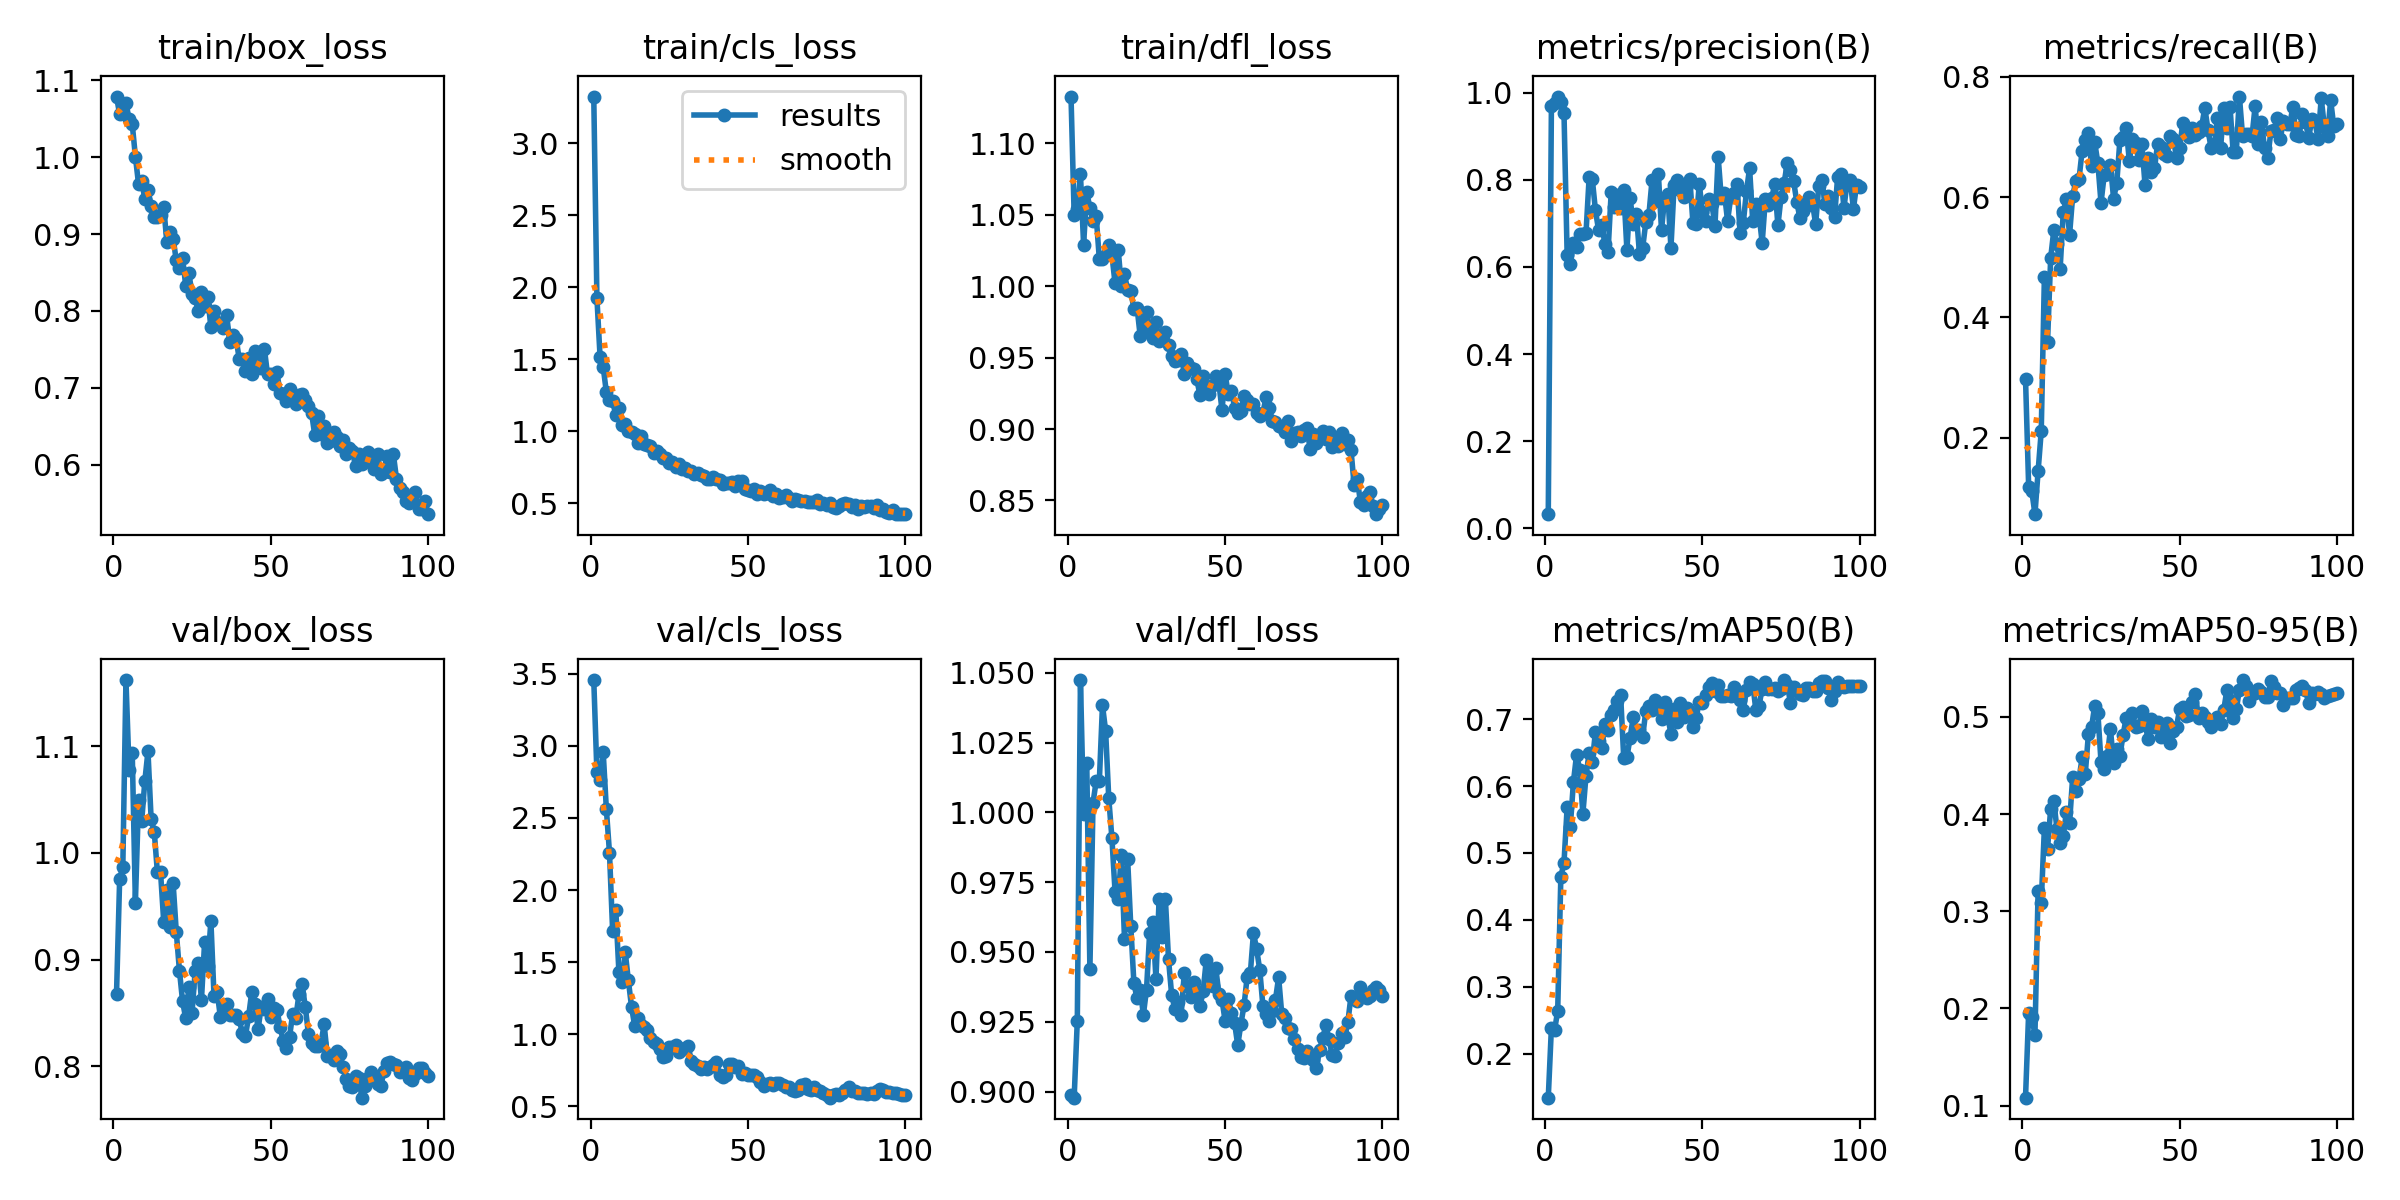

Source data for this figure (header and first rows):
epoch, time, train/box_loss, train/cls_loss, train/dfl_loss, metrics/precision(B), metrics/recall(B), metrics/mAP50(B), metrics/mAP50-95(B), val/box_loss, val/cls_loss, val/dfl_loss, lr/pg0, lr/pg1, lr/pg2
1, 49.61, 1.079, 3.324, 1.133, 0.03196, 0.2984, 0.1341, 0.1082, 0.8679, 3.457, 0.8989, 0.0001375, 0.0001375, 0.0001375
2, 98.41, 1.056, 1.926, 1.05, 0.9691, 0.1186, 0.2389, 0.1958, 0.9759, 2.817, 0.8978, 0.0002847, 0.0002847, 0.0002847
3, 147.2, 1.07, 1.518, 1.054, 0.9777, 0.1112, 0.2346, 0.1908, 0.9864, 2.764, 0.9254, 0.0004288, 0.0004288, 0.0004288
4, 195.9, 1.07, 1.445, 1.078, 0.9916, 0.07313, 0.2642, 0.1731, 1.162, 2.957, 1.047, 0.0005701, 0.0005701, 0.0005701
5, 244.3, 1.05, 1.272, 1.029, 0.9796, 0.1443, 0.4648, 0.3203, 1.077, 2.563, 0.9995, 0.0007083, 0.0007083, 0.0007083
6, 294.2, 1.043, 1.217, 1.066, 0.9532, 0.2111, 0.4855, 0.3089, 1.094, 2.257, 1.018, 0.0008436, 0.0008436, 0.0008436
7, 343.5, 1.001, 1.209, 1.055, 0.6285, 0.4673, 0.5683, 0.3856, 0.9535, 1.715, 0.9438, 0.0009759, 0.0009759, 0.0009759
8, 394, 0.9653, 1.112, 1.045, 0.6059, 0.359, 0.5389, 0.3643, 1.05, 1.864, 1.003, 0.001105, 0.001105, 0.001105
9, 446.4, 0.9695, 1.164, 1.049, 0.654, 0.499, 0.6063, 0.4054, 1.029, 1.43, 1.011, 0.001151, 0.001151, 0.001151
10, 495.8, 0.9455, 1.045, 1.019, 0.6451, 0.5453, 0.647, 0.4134, 1.067, 1.363, 1.011, 0.001139, 0.001139, 0.001139
11, 546.8, 0.9578, 1.05, 1.019, 0.675, 0.5226, 0.6248, 0.3844, 1.095, 1.57, 1.038, 0.001126, 0.001126, 0.001126
12, 595.9, 0.9362, 1.004, 1.022, 0.6767, 0.4801, 0.5586, 0.3706, 1.032, 1.372, 1.029, 0.001114, 0.001114, 0.001114
13, 640.9, 0.9217, 0.993, 1.029, 0.6782, 0.5747, 0.6156, 0.377, 1.02, 1.191, 1.005, 0.001102, 0.001102, 0.001102
14, 686.3, 0.9219, 0.9816, 1.022, 0.8067, 0.5961, 0.6492, 0.4025, 0.9817, 1.056, 0.9908, 0.001089, 0.001089, 0.001089
15, 735.8, 0.9244, 0.9171, 1.002, 0.8016, 0.5371, 0.6365, 0.391, 0.9819, 1.114, 0.9716, 0.001077, 0.001077, 0.001077
16, 785.2, 0.9359, 0.9692, 1.026, 0.7301, 0.6023, 0.6812, 0.4384, 0.9357, 1.06, 0.9688, 0.001064, 0.001064, 0.001064
17, 830, 0.8891, 0.9129, 1, 0.6843, 0.6262, 0.6677, 0.4232, 0.9651, 1.05, 0.9848, 0.001052, 0.001052, 0.001052
18, 874.8, 0.9022, 0.9031, 1.008, 0.6953, 0.6296, 0.6572, 0.4359, 0.9308, 1.027, 0.9547, 0.00104, 0.00104, 0.00104
19, 919.4, 0.8941, 0.8956, 0.9974, 0.6539, 0.6771, 0.6932, 0.4582, 0.9715, 0.9757, 0.9832, 0.001027, 0.001027, 0.001027
20, 964, 0.8657, 0.851, 0.9966, 0.6347, 0.6954, 0.6833, 0.4415, 0.9259, 0.9468, 0.9593, 0.001015, 0.001015, 0.001015
21, 1009, 0.8562, 0.8648, 0.984, 0.7712, 0.707, 0.707, 0.4824, 0.8898, 0.9316, 0.9387, 0.001002, 0.001002, 0.001002
22, 1054, 0.8687, 0.8443, 0.985, 0.7388, 0.651, 0.714, 0.4894, 0.861, 0.8973, 0.9334, 0.0009901, 0.0009901, 0.0009901
23, 1099, 0.8329, 0.8139, 0.965, 0.7664, 0.6906, 0.7271, 0.5116, 0.845, 0.8424, 0.9365, 0.0009778, 0.0009778, 0.0009778
24, 1144, 0.849, 0.8118, 0.9753, 0.7351, 0.6565, 0.7362, 0.5041, 0.8744, 0.8509, 0.9275, 0.0009654, 0.0009654, 0.0009654
25, 1190, 0.8226, 0.7779, 0.9821, 0.7757, 0.5902, 0.6413, 0.4535, 0.8502, 0.9102, 0.9365, 0.000953, 0.000953, 0.000953
26, 1235, 0.8163, 0.7895, 0.9695, 0.639, 0.6362, 0.6431, 0.4461, 0.8891, 0.9103, 0.9569, 0.0009406, 0.0009406, 0.0009406
27, 1280, 0.8003, 0.753, 0.964, 0.7593, 0.638, 0.6719, 0.4592, 0.8967, 0.9276, 0.9607, 0.0009283, 0.0009283, 0.0009283
28, 1325, 0.8241, 0.7737, 0.9748, 0.6992, 0.6534, 0.7027, 0.4873, 0.8624, 0.876, 0.9404, 0.0009159, 0.0009159, 0.0009159
29, 1370, 0.8062, 0.737, 0.9617, 0.7226, 0.5975, 0.681, 0.4521, 0.9163, 0.8933, 0.9688, 0.0009035, 0.0009035, 0.0009035
30, 1417, 0.8178, 0.7435, 0.9643, 0.6297, 0.6229, 0.6835, 0.4672, 0.8944, 0.9052, 0.9553, 0.0008911, 0.0008911, 0.0008911
31, 1467, 0.7787, 0.7237, 0.9682, 0.6432, 0.694, 0.6737, 0.4601, 0.9364, 0.9174, 0.9689, 0.0008787, 0.0008787, 0.0008787
32, 1515, 0.7999, 0.7214, 0.9592, 0.7025, 0.7005, 0.7119, 0.4809, 0.8656, 0.8167, 0.9473, 0.0008664, 0.0008664, 0.0008664
33, 1563, 0.7862, 0.7032, 0.9511, 0.7205, 0.7148, 0.72, 0.4993, 0.8696, 0.79, 0.9345, 0.000854, 0.000854, 0.000854
34, 1610, 0.7828, 0.7123, 0.9474, 0.8002, 0.6602, 0.7138, 0.4953, 0.8466, 0.78, 0.9297, 0.0008416, 0.0008416, 0.0008416
35, 1657, 0.7782, 0.6976, 0.9483, 0.7521, 0.6966, 0.729, 0.5038, 0.8489, 0.7573, 0.9319, 0.0008293, 0.0008293, 0.0008293
36, 1709, 0.7948, 0.6858, 0.9528, 0.8141, 0.6903, 0.7248, 0.4899, 0.8589, 0.7746, 0.9273, 0.0008169, 0.0008169, 0.0008169
37, 1760, 0.76, 0.6693, 0.9384, 0.6849, 0.6624, 0.7008, 0.4906, 0.8482, 0.7614, 0.9424, 0.0008045, 0.0008045, 0.0008045
38, 1810, 0.7694, 0.67, 0.946, 0.7591, 0.6878, 0.7261, 0.506, 0.8477, 0.7697, 0.9378, 0.0007921, 0.0007921, 0.0007921
39, 1862, 0.7641, 0.6794, 0.9426, 0.7678, 0.6196, 0.7032, 0.4926, 0.8486, 0.7862, 0.9338, 0.0007797, 0.0007797, 0.0007797
40, 1912, 0.7379, 0.6655, 0.9419, 0.6442, 0.6657, 0.6786, 0.477, 0.844, 0.8048, 0.9391, 0.0007674, 0.0007674, 0.0007674
41, 1962, 0.7379, 0.6595, 0.9348, 0.7874, 0.6412, 0.7154, 0.4977, 0.8314, 0.7163, 0.9341, 0.000755, 0.000755, 0.000755
42, 2011, 0.7224, 0.6322, 0.9236, 0.8002, 0.6478, 0.696, 0.49, 0.8288, 0.6994, 0.9306, 0.0007426, 0.0007426, 0.0007426
43, 2059, 0.7391, 0.6373, 0.9373, 0.7767, 0.6887, 0.7237, 0.4949, 0.8469, 0.713, 0.9358, 0.0007302, 0.0007302, 0.0007302
44, 2106, 0.7178, 0.6411, 0.9284, 0.7601, 0.6831, 0.7032, 0.4789, 0.87, 0.7957, 0.9472, 0.0007179, 0.0007179, 0.0007179
45, 2156, 0.7486, 0.6492, 0.9248, 0.7873, 0.6712, 0.7173, 0.489, 0.8587, 0.7934, 0.9415, 0.0007055, 0.0007055, 0.0007055
46, 2208, 0.7345, 0.62, 0.9309, 0.8023, 0.6683, 0.7111, 0.4939, 0.8349, 0.7714, 0.9377, 0.0006931, 0.0006931, 0.0006931
47, 2263, 0.7253, 0.6527, 0.937, 0.7002, 0.7014, 0.6885, 0.4726, 0.8557, 0.7785, 0.9444, 0.0006808, 0.0006808, 0.0006808
48, 2315, 0.751, 0.6549, 0.9323, 0.6983, 0.6972, 0.7013, 0.485, 0.8539, 0.722, 0.9351, 0.0006684, 0.0006684, 0.0006684
49, 2363, 0.7175, 0.5964, 0.9132, 0.7914, 0.6651, 0.7265, 0.4895, 0.8628, 0.7279, 0.9328, 0.000656, 0.000656, 0.000656
50, 2412, 0.7187, 0.5906, 0.9382, 0.7274, 0.6819, 0.724, 0.5081, 0.8466, 0.7178, 0.9252, 0.0006436, 0.0006436, 0.0006436
51, 2463, 0.7053, 0.5829, 0.9245, 0.7065, 0.7224, 0.736, 0.5101, 0.8543, 0.7179, 0.9332, 0.0006312, 0.0006312, 0.0006312
52, 2514, 0.7203, 0.5963, 0.9268, 0.7568, 0.7116, 0.7478, 0.5007, 0.8531, 0.7177, 0.9282, 0.0006189, 0.0006189, 0.0006189
53, 2565, 0.6933, 0.564, 0.915, 0.7447, 0.7003, 0.7549, 0.5018, 0.8367, 0.7007, 0.9245, 0.0006065, 0.0006065, 0.0006065
54, 2614, 0.6922, 0.5855, 0.9112, 0.6949, 0.7147, 0.7428, 0.5155, 0.8239, 0.6706, 0.9166, 0.0005941, 0.0005941, 0.0005941
55, 2660, 0.6829, 0.564, 0.9128, 0.8536, 0.7035, 0.7507, 0.5236, 0.8168, 0.6368, 0.9242, 0.0005818, 0.0005818, 0.0005818
56, 2710, 0.6979, 0.5716, 0.9234, 0.759, 0.7079, 0.7345, 0.4985, 0.8275, 0.6507, 0.9308, 0.0005694, 0.0005694, 0.0005694
57, 2758, 0.6913, 0.5891, 0.92, 0.7697, 0.7175, 0.7344, 0.5037, 0.8493, 0.6581, 0.9411, 0.000557, 0.000557, 0.000557
58, 2814, 0.6794, 0.5533, 0.9176, 0.7058, 0.7484, 0.7357, 0.5, 0.8458, 0.6441, 0.9423, 0.0005446, 0.0005446, 0.0005446
59, 2871, 0.6909, 0.5612, 0.9173, 0.76, 0.7118, 0.7346, 0.4952, 0.8675, 0.6593, 0.9568, 0.0005322, 0.0005322, 0.0005322
60, 2924, 0.6919, 0.5357, 0.9109, 0.7702, 0.6812, 0.7478, 0.4894, 0.8768, 0.6605, 0.951, 0.0005199, 0.0005199, 0.0005199
... 40 more rows
